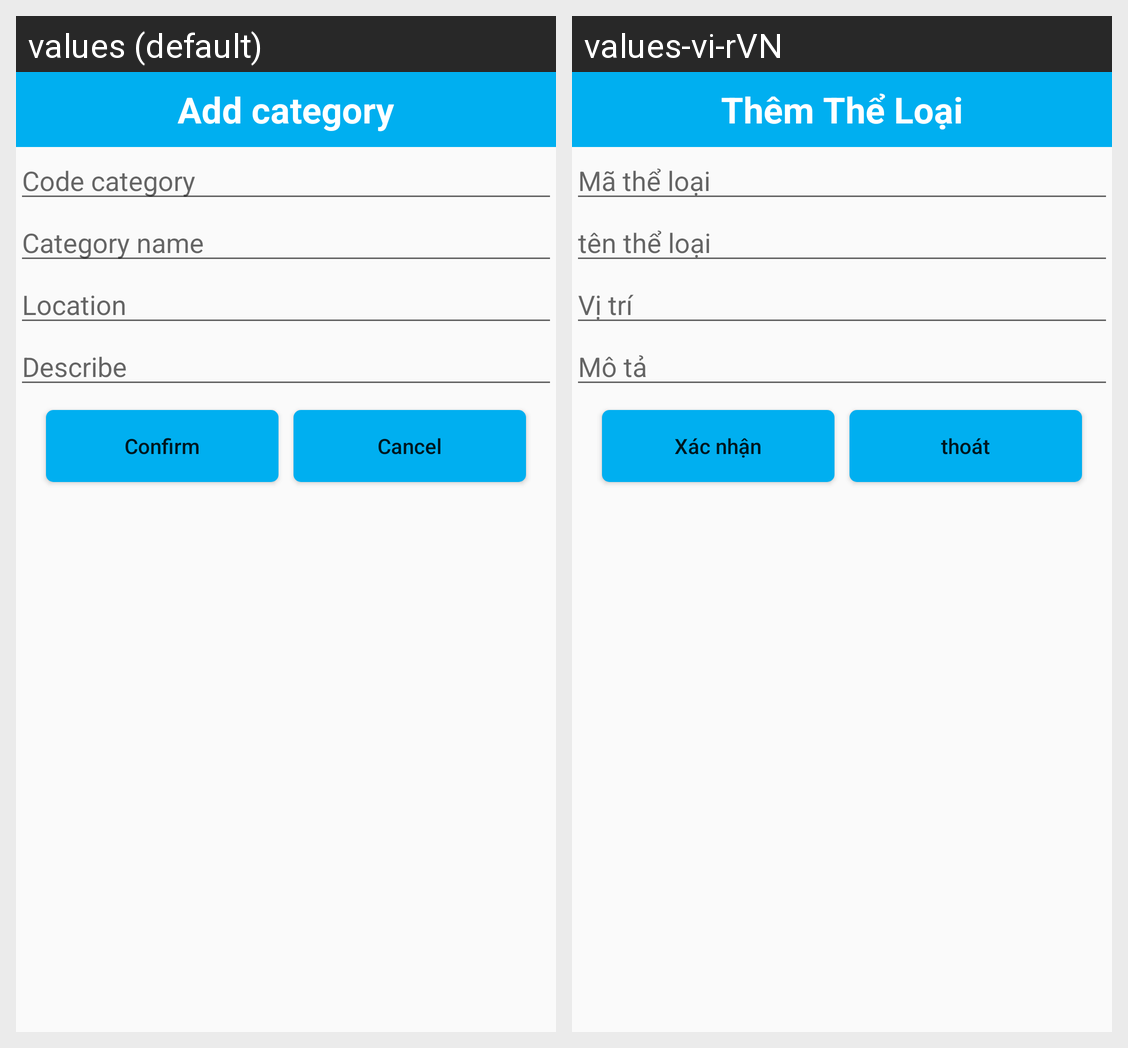

For this localized Android screen grid, give each drawn string resource with its value in every locale shown.
Android screen res/layout/dialog_themsach.xml rendered under 2 locales, left to right: values (default), values-vi-rVN. Device: Nexus 5 (rendered at 1080×1920; each locale shown at half size, 540×960, under a caption strip naming it); theme AppThemeNoActionBar.
Strings drawn on this screen, with the default value and each locale's value (text and hints the layout hard-codes, and strings that could not be matched under every locale, appear in the picture but are not listed):

Themtheloai
  values: Add category
  values-vi-rVN: Thêm Thể Loại

matheloai
  values: Code category
  values-vi-rVN: Mã thể loại

tentheloai
  values: Category name
  values-vi-rVN: tên thể loại

vitritheloai
  values: Location
  values-vi-rVN: Vị trí

mota
  values: Describe
  values-vi-rVN: Mô tả

xacnhan
  values: Confirm
  values-vi-rVN: Xác nhận

huy
  values: Cancel
  values-vi-rVN: thoát
